Run: headless pygame with SDL's dummy video driver; simulated clock (each Clock.tick advances the game by its frame time, no real sleeping); random seed 0; keys injected as events and as key.get_pressed() state; no mouse input.
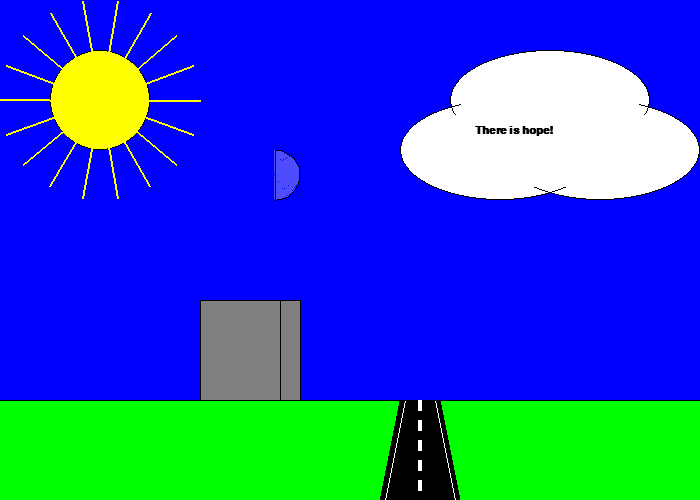
Frame 1 of 4 · flips 1–60 · no input
Frame 2 of 4 · flips 61–180 · tapped SPACE, RETURN · held RIGHT (→), D · screen unchanged from frame 1, image omitted
Frame 3 of 4 · flips 181–300 · held DOWN (↓), S · screen unchanged from frame 2, image omitted
Frame 4 of 4 · flips 301–420 · held LEFT (←), A, UP (↑), W · screen unchanged from frame 3, image omitted

The pygame program that drew these frames:

import pygame
from math import pi
from math import cos, sin
pygame.init()
 
BLUE = (0, 0, 255)
GREEN = (0, 255, 0)
GRAY = (128, 128, 128)
YELLOW = (255, 255, 0)
WHITE = (255, 255, 255)
BLUEGRAY = (77, 77, 255)
BLACK = (0, 0, 0)
 
size = (700, 500)
screen = pygame.display.set_mode(size)
done = False
clock = pygame.time.Clock()

pygame.display.set_caption("QUESTABOX's Cool Drawing")

while not done:
    for event in pygame.event.get():
        if event.type == pygame.QUIT:
            done = True
    screen.fill(BLUE)
    pygame.draw.rect(screen, GRAY, (200, 300, 100, 100), width=0) # building
    pygame.draw.rect(screen, GREEN, (0, 400, 700, 100), width=0) # grass
    pygame.draw.circle(screen, YELLOW, (100, 100), radius=50, width=0) # sun
    pygame.draw.ellipse(screen, WHITE, (400, 100, 200, 100), width=0) # cloud
    pygame.draw.ellipse(screen, WHITE, (450, 50, 200, 100), width=0) # cloud
    pygame.draw.ellipse(screen, WHITE, (500, 100, 200, 100), width=0) # cloud
    pygame.draw.arc(screen, BLUEGRAY, (250, 150, 50, 50), -90*pi/180, 90*pi/180, width=25) # moon
    pygame.draw.polygon(screen, BLACK, [(400, 400), (380, 500), (460, 500), (440,400)], width=0) # road
    pygame.draw.line(screen, WHITE, (405, 400), (385, 500), width=1) # road shoulder
    pygame.draw.line(screen, WHITE, (455, 500), (435, 400), width=1) # road shoulder
    pygame.draw.aaline(screen, BLACK, (0, 400), (700, 400)) # outline grass
    pygame.draw.aalines(screen, BLACK, False, [(280, 300), (200, 300), (200, 400), (280, 400), (280, 300), (300, 300), (300, 400), (280, 400)]) # outline building, could also use pygame.draw.lines() with width=1
    pygame.draw.circle(screen, BLACK, (100, 100), radius=50, width=1) # outline sun
    pygame.draw.ellipse(screen, BLACK, (400, 100, 200, 100), width=1) # outline cloud
    pygame.draw.ellipse(screen, BLACK, (450, 50, 200, 100), width=1) # outline cloud
    pygame.draw.ellipse(screen, BLACK, (500, 100, 200, 100), width=1) # outline cloud
    pygame.draw.ellipse(screen, WHITE, (410, 110, 180, 80), width=0) # cover some cloud outline
    pygame.draw.ellipse(screen, WHITE, (460, 60, 180, 80), width=0) # cover some cloud outline
    pygame.draw.ellipse(screen, WHITE, (510, 110, 180, 80), width=0) # cover some cloud outline
    pygame.draw.arc(screen, BLACK, (250, 150, 50, 50), -90*pi/180, 90*pi/180, width=1) # outline around moon
    pygame.draw.aaline(screen, BLACK, (275, 150), (275, 200)) # outline left part of moon
    y_offset = 0 # road center lines
    while y_offset <= 100:
        pygame.draw.line(screen, WHITE, (419, 400+y_offset), (419, 410+y_offset), width=4)
        y_offset += 20
    angle_offset = 0*pi/180 # sun rays (HARD!!)
    while angle_offset <= 360*pi/180:
        pygame.draw.line(screen, YELLOW, (100, 100), (100+100*cos(angle_offset), 100-100*sin(angle_offset)), width=2)
        angle_offset += 20*pi/180
    font = pygame.font.SysFont('Courier New', 16, True, False)
    text = font.render("There is hope!", True, BLACK)
    screen.blit(text, (475, 125))
    pygame.display.flip()
    clock.tick(60)
pygame.quit()
